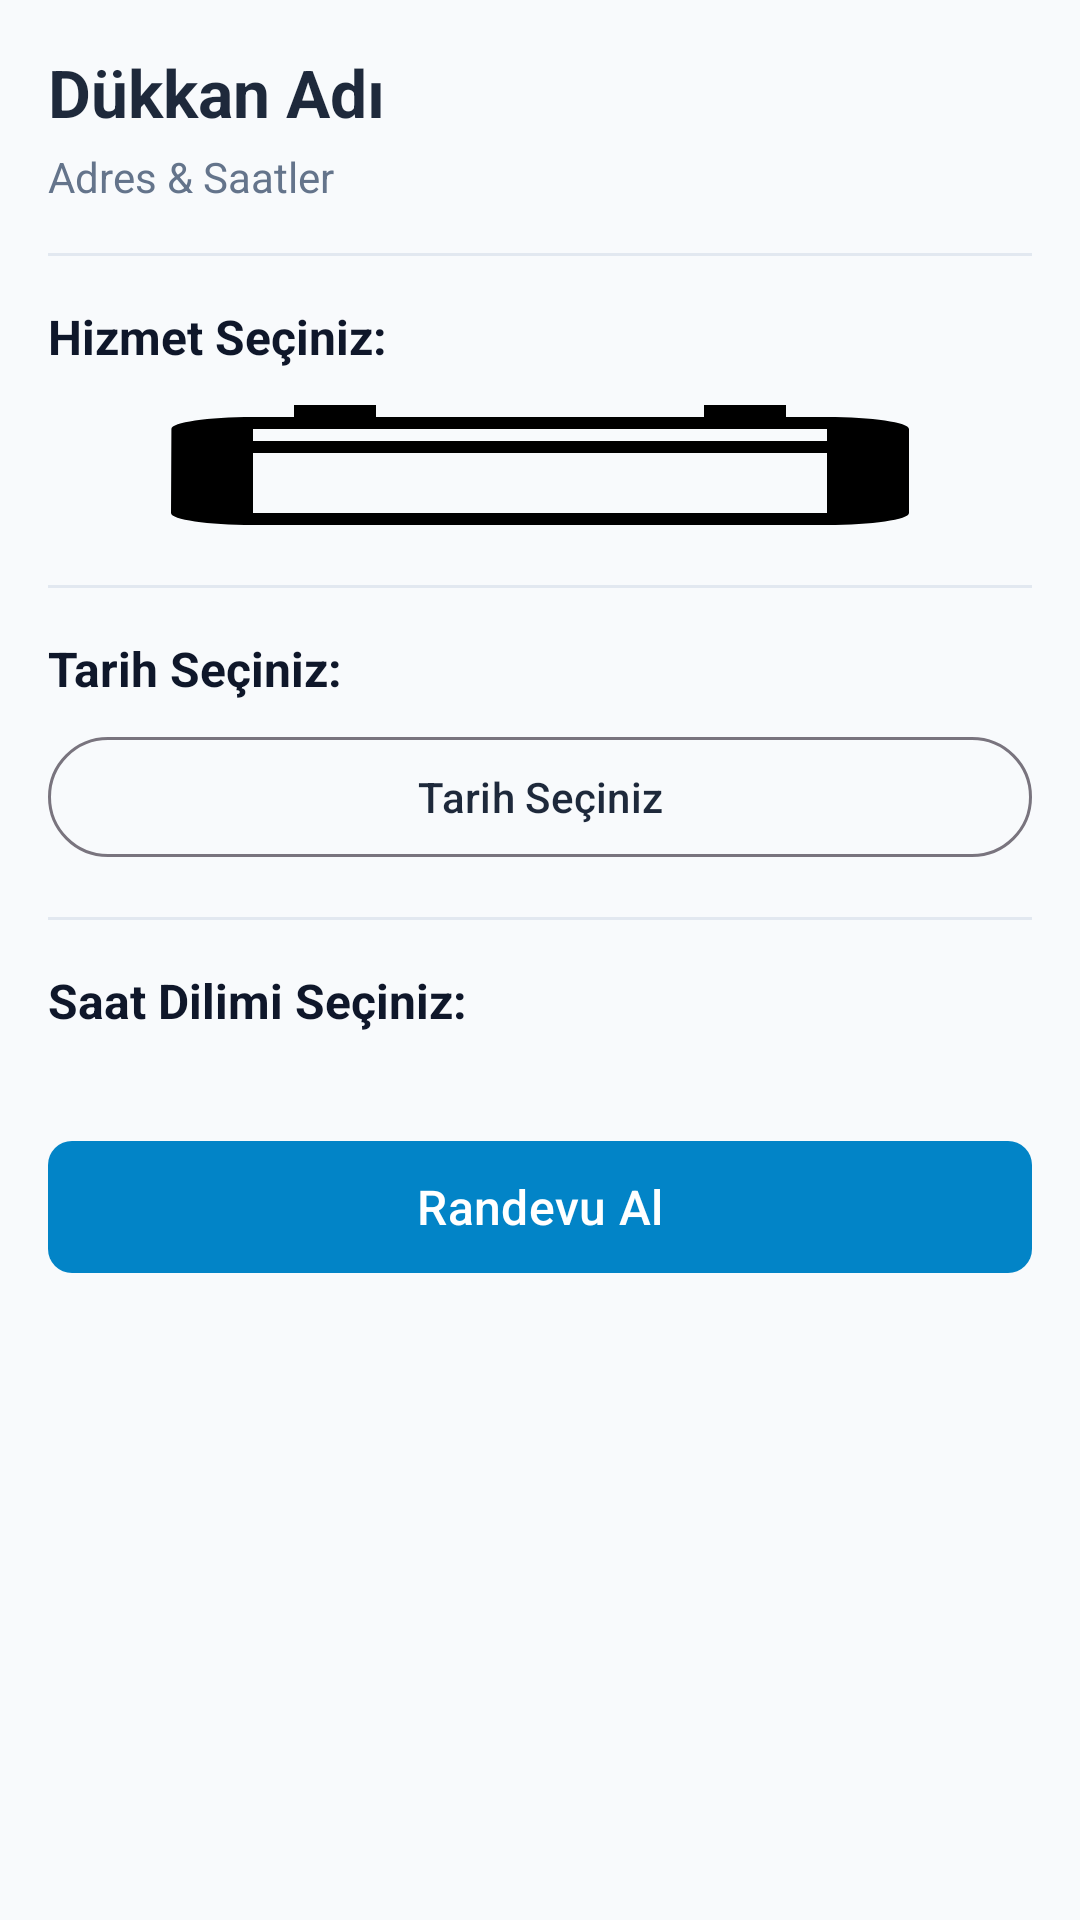

Android layout source for this screen:
<!-- AndroidManifest.xml: application theme Theme.Berber -->
<!-- res/layout/activity_book_appointment.xml -->
<?xml version="1.0" encoding="utf-8"?>
<ScrollView xmlns:android="http://schemas.android.com/apk/res/android"
    xmlns:app="http://schemas.android.com/apk/res-auto"
    android:layout_width="match_parent"
    android:layout_height="match_parent"
    android:background="@color/bg_main"
    android:fillViewport="true">

    <LinearLayout
        android:layout_width="match_parent"
        android:layout_height="wrap_content"
        android:orientation="vertical"
        android:padding="16dp">

        <TextView
            android:id="@+id/tvShopName"
            android:layout_width="wrap_content"
            android:layout_height="wrap_content"
            android:text="Dükkan Adı"
            android:textColor="@color/primary"
            android:textSize="22sp"
            android:textStyle="bold" />

        <TextView
            android:id="@+id/tvShopDetails"
            android:layout_width="wrap_content"
            android:layout_height="wrap_content"
            android:layout_marginTop="4dp"
            android:text="Adres &amp; Saatler"
            android:textColor="@color/text_secondary"
            android:textSize="14sp" />

        <View
            android:layout_width="match_parent"
            android:layout_height="1dp"
            android:layout_marginVertical="16dp"
            android:background="@color/divider" />

        
        <TextView
            android:layout_width="wrap_content"
            android:layout_height="wrap_content"
            android:text="@string/select_service"
            android:textColor="@color/text_primary"
            android:textSize="16sp"
            android:textStyle="bold" />

        <Spinner
            android:id="@+id/spinnerServices"
            android:layout_width="match_parent"
            android:layout_height="48dp"
            android:layout_marginTop="8dp"
            android:background="@drawable/ic_calendar"
            android:paddingEnd="12dp" />

        <View
            android:layout_width="match_parent"
            android:layout_height="1dp"
            android:layout_marginVertical="16dp"
            android:background="@color/divider" />

        
        <TextView
            android:layout_width="wrap_content"
            android:layout_height="wrap_content"
            android:text="@string/select_date"
            android:textColor="@color/text_primary"
            android:textSize="16sp"
            android:textStyle="bold" />

        <com.google.android.material.button.MaterialButton
            android:id="@+id/btnSelectDate"
            style="@style/Widget.Material3.Button.OutlinedButton"
            android:layout_width="match_parent"
            android:layout_height="wrap_content"
            android:layout_marginTop="8dp"
            android:drawableStart="@drawable/ic_calendar"
            android:text="Tarih Seçiniz"
            android:textColor="@color/primary" />

        <View
            android:layout_width="match_parent"
            android:layout_height="1dp"
            android:layout_marginVertical="16dp"
            android:background="@color/divider" />

        
        <TextView
            android:layout_width="wrap_content"
            android:layout_height="wrap_content"
            android:text="@string/select_time"
            android:textColor="@color/text_primary"
            android:textSize="16sp"
            android:textStyle="bold" />

        <TextView
            android:id="@+id/tvNoSlots"
            android:layout_width="wrap_content"
            android:layout_height="wrap_content"
            android:layout_marginTop="8dp"
            android:text="@string/no_slots_found"
            android:textColor="@color/text_secondary"
            android:textSize="14sp"
            android:visibility="gone" />

        <androidx.recyclerview.widget.RecyclerView
            android:id="@+id/rvSlots"
            android:layout_width="match_parent"
            android:layout_height="wrap_content"
            android:layout_marginTop="8dp" />

        <ProgressBar
            android:id="@+id/progressBar"
            android:layout_width="wrap_content"
            android:layout_height="wrap_content"
            android:layout_gravity="center"
            android:layout_marginTop="16dp"
            android:visibility="gone" />

        <com.google.android.material.button.MaterialButton
            android:id="@+id/btnConfirmBooking"
            android:layout_width="match_parent"
            android:layout_height="52dp"
            android:layout_marginTop="24dp"
            android:text="@string/btn_book_appointment"
            android:textColor="@color/white"
            android:textSize="16sp"
            app:backgroundTint="@color/accent"
            app:cornerRadius="8dp" />

    </LinearLayout>

</ScrollView>
<!-- resources referenced by this layout -->
<resources>
  <color name="accent">#0284C7</color>
  <color name="bg_main">#F8FAFC</color>
  <color name="divider">#E2E8F0</color>
  <color name="primary">#1E293B</color>
  <color name="text_primary">#0F172A</color>
  <color name="text_secondary">#64748B</color>
  <color name="white">#FFFFFFFF</color>
  <!-- drawable ic_calendar (drawable) -->
  <vector xmlns:android="http://schemas.android.com/apk/res/android"
      android:width="24dp"
      android:height="24dp"
      android:viewportWidth="24"
      android:viewportHeight="24">
    <path
        android:fillColor="#FF000000"
        android:pathData="M19,4h-1V2h-2v2H8V2H6v2H5C3.89,4 3.01,4.9 3.01,6L3,20c0,1.1 0.89,2 2,2h14c1.1,0 2,-0.9 2,-2V6C21,4.9 20.1,4 19,4zM19,20H5V10h14V20zM19,8H5V6h14V8z"/>
  </vector>
  <string name="btn_book_appointment">Randevu Al</string>
  <string name="no_slots_found">Müsait saat bulunamadı.</string>
  <string name="select_date">Tarih Seçiniz:</string>
  <string name="select_service">Hizmet Seçiniz:</string>
  <string name="select_time">Saat Dilimi Seçiniz:</string>
  <style name="Theme.Berber" parent="Base.Theme.Berber" />
  <style name="Base.Theme.Berber" parent="Theme.Material3.DayNight.NoActionBar">
          
          
      </style>
</resources>
